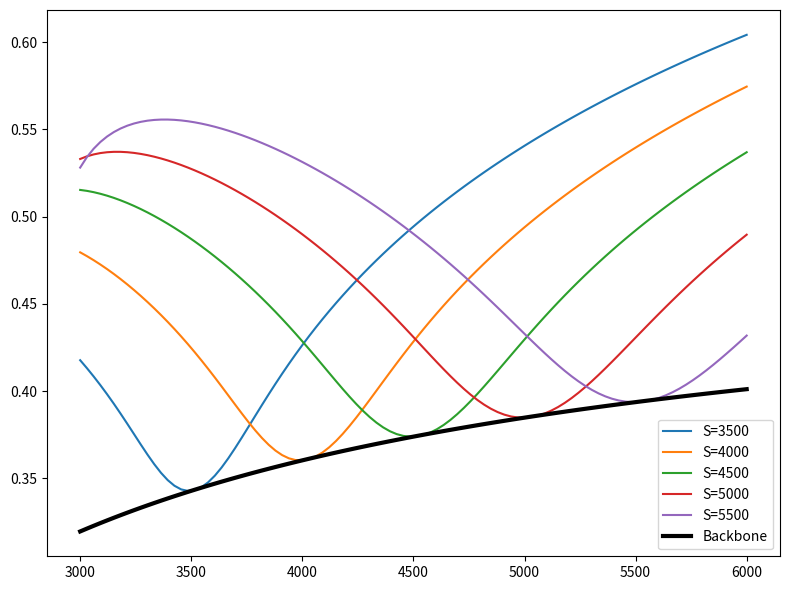

Recreate this plot in Python.
import numpy as np
from scipy.stats import norm
from scipy.optimize import brentq
import matplotlib.pylab as plt


def BlackScholesLognormalCall(S, K, r, sigma, T):
    d1 = (np.log(S/K)+(r+sigma**2/2)*T) / (sigma*np.sqrt(T))
    d2 = d1 - sigma*np.sqrt(T)
    return S*norm.cdf(d1) - K*np.exp(-r*T)*norm.cdf(d2)


def BlackScholesLognormalPut(S, K, r, sigma, T):
    d1 = (np.log(S/K)+(r+sigma**2/2)*T) / (sigma*np.sqrt(T))
    d2 = d1 - sigma*np.sqrt(T)
    return K*np.exp(-r*T)*norm.cdf(-d2) - S*norm.cdf(-d1)


def BlackScholesLognormalStraddle(S, K, r, sigma, T):
    call = BlackScholesLognormalCall(S, K, r, sigma, T)
    put = BlackScholesLognormalPut(S, K, r, sigma, T)
    return call + put


def uncertain_volatility(S, K, r, T, weights, sigmas):
    prices = [BlackScholesLognormalCall(S, K, r, sigma, T)
              for sigma in sigmas]
    model_price = np.dot(weights, prices)
    model_vol = impliedVolatility(S, K, r, model_price, T, 'call')
    return model_vol


def uncertain_backbone(S, K, r, T, weights, betas, sigmas_n, sigmas_ln):
    prices = [DisplacedDiffusionCall(S, K, r, sigma_n, sigma_ln, beta, T)
              for beta, sigma_n, sigma_ln in zip(betas, sigmas_n, sigmas_ln)]
    model_price = np.dot(weights, prices)
    model_vol = impliedVolatility(S, K, r, model_price, T, 'call')
    return model_vol


def uncertain_backbone_put(S, K, r, T, weights, betas, sigmas_n, sigmas_ln):
    prices = [DisplacedDiffusionPut(S, K, r, sigma_n, sigma_ln, beta, T)
              for beta, sigma_n, sigma_ln in zip(betas, sigmas_n, sigmas_ln)]
    model_price = np.dot(weights, prices)
    model_vol = impliedVolatility(S, K, r, model_price, T, 'put')
    return model_vol


def DisplacedDiffusionCall(S, K, r, sigma_n, sigma_ln, beta, T):
    S_ = S + sigma_n*(1-beta)/(sigma_ln*beta)
    K_ = K + sigma_n*(1-beta)/(sigma_ln*beta)
    sigma_ = sigma_ln * beta
    return BlackScholesLognormalCall(S_, K_, r, sigma_, T)


def DisplacedDiffusionPut(S, K, r, sigma_n, sigma_ln, beta, T):
    S_ = S + sigma_n*(1-beta)/(sigma_ln*beta)
    K_ = K + sigma_n*(1-beta)/(sigma_ln*beta)
    sigma_ = sigma_ln * beta
    return BlackScholesLognormalPut(S_, K_, r, sigma_, T)


def impliedVolatility(S, K, r, price, T, payoff):
    try:
        if (payoff.lower() == 'call') or (payoff.lower() == 'payer'):
            impliedVol = brentq(lambda x: price -
                                BlackScholesLognormalCall(S, K, r, x, T),
                                1e-12, 10.0)
        elif (payoff.lower() == 'put') or (payoff.lower() == 'receiver'):
            impliedVol = brentq(lambda x: price -
                                BlackScholesLognormalPut(S, K, r, x, T),
                                1e-12, 10.0)
        elif payoff.lower() == 'straddle':
            impliedVol = brentq(lambda x: price -
                                BlackScholesLognormalStraddle(S, K, r, x, T),
                                1e-12, 10.0)
        else:
            raise NameError('Payoff type not recognized')
    except Exception:
        impliedVol = np.nan

    return impliedVol


# ---------------------------------------------------------------------------
# BTC-settled option pricing and IV functions
#
# Deribit BTC options are cash-settled in BTC with payoff:
#   Call payoff (BTC) = max(S_T - K, 0) / S_T
#   Put  payoff (BTC) = max(K - S_T, 0) / S_T
#
# The BTC-denominated BS prices are:
#   c_BTC = N(d1) - (K/S) * exp(-rT) * N(d2)
#   p_BTC = (K/S) * exp(-rT) * N(-d2) - N(-d1)
#
# Note: c_BTC = c_USD / S  and  p_BTC = p_USD / S
# However, the IV that solves c_BTC = market_price_btc is different
# from the IV that solves c_USD = market_price_usd.
# The brentq root-finding must use the BTC-settled formula.
# ---------------------------------------------------------------------------


def BlackScholesLognormalCall_BTC(S, K, r, sigma, T):
    d1 = (np.log(S / K) + (r + sigma**2 / 2) * T) / (sigma * np.sqrt(T))
    d2 = d1 - sigma * np.sqrt(T)
    return norm.cdf(d1) - (K / S) * np.exp(-r * T) * norm.cdf(d2)


def BlackScholesLognormalPut_BTC(S, K, r, sigma, T):
    d1 = (np.log(S / K) + (r + sigma**2 / 2) * T) / (sigma * np.sqrt(T))
    d2 = d1 - sigma * np.sqrt(T)
    return (K / S) * np.exp(-r * T) * norm.cdf(-d2) - norm.cdf(-d1)


def BlackScholesLognormalStraddle_BTC(S, K, r, sigma, T):
    call = BlackScholesLognormalCall_BTC(S, K, r, sigma, T)
    put = BlackScholesLognormalPut_BTC(S, K, r, sigma, T)
    return call + put


def DisplacedDiffusionCall_BTC(S, K, r, sigma_n, sigma_ln, beta, T):
    S_ = S + sigma_n * (1 - beta) / (sigma_ln * beta)
    K_ = K + sigma_n * (1 - beta) / (sigma_ln * beta)
    sigma_ = sigma_ln * beta
    return BlackScholesLognormalCall_BTC(S_, K_, r, sigma_, T)


def DisplacedDiffusionPut_BTC(S, K, r, sigma_n, sigma_ln, beta, T):
    S_ = S + sigma_n * (1 - beta) / (sigma_ln * beta)
    K_ = K + sigma_n * (1 - beta) / (sigma_ln * beta)
    sigma_ = sigma_ln * beta
    return BlackScholesLognormalPut_BTC(S_, K_, r, sigma_, T)


def impliedVolatility_BTC_settled(S, K, r, price_btc, T, payoff):
    try:
        if (payoff.lower() == 'call') or (payoff.lower() == 'payer'):
            return brentq(
                lambda x: price_btc -
                    BlackScholesLognormalCall_BTC(S, K, r, x, T),
                1e-12, 10.0)
        elif (payoff.lower() == 'put') or (payoff.lower() == 'receiver'):
            return brentq(
                lambda x: price_btc -
                    BlackScholesLognormalPut_BTC(S, K, r, x, T),
                1e-12, 10.0)
        elif payoff.lower() == 'straddle':
            return brentq(
                lambda x: price_btc -
                    BlackScholesLognormalStraddle_BTC(S, K, r, x, T),
                1e-12, 10.0)
        else:
            raise NameError('Payoff type not recognized')
    except Exception:
        return np.nan


def uncertain_backbone_BTC(S, K, r, T, weights, betas, sigmas_n, sigmas_ln):
    prices = [DisplacedDiffusionCall_BTC(S, K, r, sigma_n, sigma_ln, beta, T)
              for beta, sigma_n, sigma_ln in zip(betas, sigmas_n, sigmas_ln)]
    model_price = np.dot(weights, prices)
    model_vol = impliedVolatility_BTC_settled(S, K, r, model_price, T, 'call')
    return model_vol


def uncertain_backbone_put_BTC(S, K, r, T, weights, betas, sigmas_n, sigmas_ln):
    prices = [DisplacedDiffusionPut_BTC(S, K, r, sigma_n, sigma_ln, beta, T)
              for beta, sigma_n, sigma_ln in zip(betas, sigmas_n, sigmas_ln)]
    model_price = np.dot(weights, prices)
    model_vol = impliedVolatility_BTC_settled(S, K, r, model_price, T, 'put')
    return model_vol


# S = 5000.0
# r = 0.02
# T = 0.25
# weights = [0.3, 0.3, 0.4]
# sigmas = [0.1, 0.3, 0.5]
# strikes = np.linspace(3000, 6000, 100)
# plt.figure(tight_layout=True, figsize=(8, 6))
# for S in [3500, 4000, 4500, 5000, 5500]:
#     impliedvols = [uncertain_volatility(S, K, r, T, weights, sigmas)
#                    for K in strikes]
#     plt.plot(strikes, impliedvols, label=f'{S=}')

# plt.legend()
# plt.show()

if __name__ == '__main__':
    import sys

    if len(sys.argv) > 1 and sys.argv[1] == '--test-btc':
        print("=== BTC-settled pricing verification ===")
        S, K, r, sigma, T = 65000.0, 70000.0, 0.0, 0.80, 30/365

        c_usd = BlackScholesLognormalCall(S, K, r, sigma, T)
        c_btc = BlackScholesLognormalCall_BTC(S, K, r, sigma, T)
        p_usd = BlackScholesLognormalPut(S, K, r, sigma, T)
        p_btc = BlackScholesLognormalPut_BTC(S, K, r, sigma, T)

        print(f"S={S}, K={K}, r={r}, sigma={sigma}, T={T:.6f}")
        print(f"Call USD: ${c_usd:.4f}  Call BTC: {c_btc:.8f} BTC  Ratio: {c_usd/c_btc:.2f} (should be S={S:.0f})")
        print(f"Put  USD: ${p_usd:.4f}  Put  BTC: {p_btc:.8f} BTC  Ratio: {p_usd/p_btc:.2f} (should be S={S:.0f})")

        iv_call = impliedVolatility(S, K, r, c_usd, T, 'call')
        iv_call_btc = impliedVolatility_BTC_settled(S, K, r, c_btc, T, 'call')
        print(f"IV (USD-settled):  {iv_call:.6f}")
        print(f"IV (BTC-settled):  {iv_call_btc:.6f}")
        print(f"Both should recover sigma={sigma}")

        print()
        print("=== BTC-settled displaced-diffusion backbone ===")
        sigmas_ln = [0.5, 1.0, 2.0]
        sigmas_n = list(np.array(sigmas_ln) * S)
        weights = [0.3, 0.3, 0.4]
        betas = [1.0, 1.2, 0.8]

        strikes = np.linspace(S * 0.8, S * 1.2, 50)

        iv_usd = [uncertain_backbone(S, K, r, T, weights, betas,
                                     sigmas_n, sigmas_ln) for K in strikes]
        iv_btc = [uncertain_backbone_BTC(S, K, r, T, weights, betas,
                                         sigmas_n, sigmas_ln) for K in strikes]

        plt.figure(tight_layout=True, figsize=(8, 6))
        plt.plot(strikes, iv_usd, label='USD-settled', linewidth=2)
        plt.plot(strikes, iv_btc, '--', label='BTC-settled', linewidth=2)
        plt.xlabel('Strike')
        plt.ylabel('Implied Volatility')
        plt.title('Uncertain-Vol Backbone: USD vs BTC Settlement')
        plt.legend()
        plt.grid(alpha=0.3)
        plt.show()

    else:
        S = 5000.0
        r = 0.02
        T = 0.25
        sigmas_ln = [0.1, .5, .8]
        sigmas_n = list(np.array(sigmas_ln)*S)
        weights = [0.5, 0.2, 0.3]
        betas = [1.5, 1.1, 1.25]
        strikes = np.linspace(3000, 6000, 100)
        plt.figure(tight_layout=True, figsize=(8, 6))
        for S in [3500, 4000, 4500, 5000, 5500]:
            impliedvols = [uncertain_backbone(S, K, r, T, weights, betas,
                                              sigmas_n, sigmas_ln)
                           for K in strikes]
            plt.plot(strikes, impliedvols, label=f'{S=}')

        backbones = []
        backbones = [uncertain_backbone(S, S, r, T, weights, betas,
                                        sigmas_n, sigmas_ln)
                     for S in strikes]
        plt.plot(strikes, backbones, linewidth=3.0, color='k', label='Backbone')

        plt.legend()
        plt.show()
